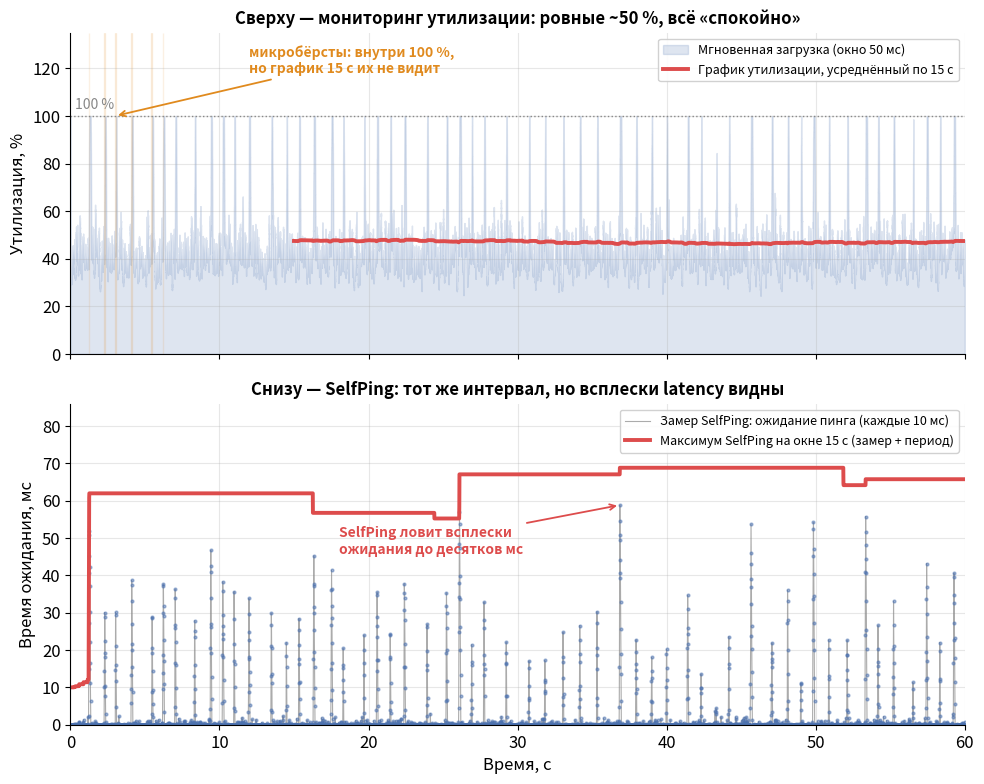
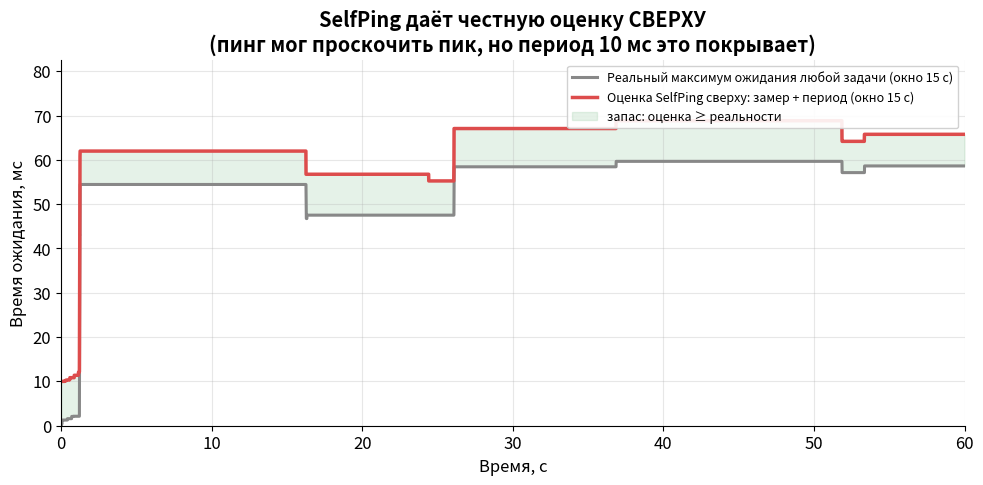

Write Python code to recreate these figures, in order.
import matplotlib
matplotlib.use("Agg")
import matplotlib.pyplot as plt
import numpy as np
from pathlib import Path

plt.rcParams.update({
    "figure.figsize": (8, 5),
    "figure.dpi": 150,
    "savefig.dpi": 150,
    "savefig.bbox": "tight",
    "font.size": 12,
    "axes.grid": True,
    "grid.alpha": 0.3,
    "axes.spines.top": False,
    "axes.spines.right": False,
})

# Палитра
BLUE   = "#4C72B0"
RED    = "#DD4C4C"
GREEN  = "#55A868"
GRAY   = "#888888"
ORANGE = "#E08A1E"

OUT = Path("lessons/images")
OUT.mkdir(parents=True, exist_ok=True)

rng = np.random.default_rng(42)

# ──────────────────────────────────────────────────────────────────────────────
# Симуляция тредпула с микробёрстами.
#
# Дискретная по времени модель одного обработчика (single server, FIFO).
# Шаг dt = 1 мс. На каждом шаге приходит случайное число «работы» (в мс CPU),
# которое кладётся в очередь. Обработчик за шаг успевает сделать ровно 1 мс работы.
# Средняя нагрузка ~50 %, но рабочая нагрузка приходит МИКРОБЁРСТАМИ:
# короткие (десятки мс) залпы 100 %-загрузки на фоне почти пустой системы.
# ──────────────────────────────────────────────────────────────────────────────

T_TOTAL = 60_000          # 60 секунд симуляции
dt = 1.0                  # шаг 1 мс
n = T_TOTAL               # число шагов (мс)
t_ms = np.arange(n)
t_s = t_ms / 1000.0

# Базовый «ровный» фоновый поток работы: в среднем 0.42 мс работы на 1 мс времени
# (≈42 % мгновенной загрузки в спокойные периоды).
base_rate = 0.42
arrivals = rng.exponential(base_rate, size=n)

# Добавляем микробёрсты: каждые ~0.8–1.5 с короткий залп 25–55 мс,
# в течение которого приходит работы заметно больше, чем сервер успевает съесть
# (очередь растёт), но потом система успевает её разгрести до следующего бёрста.
t = 0
burst_marks = []
while t < n - 100:
    gap = int(rng.uniform(700, 1500))      # пауза между бёрстами
    t += gap
    if t >= n - 100:
        break
    dur = int(rng.uniform(25, 55))         # длительность бёрста, мс
    # во время бёрста приходит ~1.6 мс работы на каждый 1 мс времени -> очередь растёт
    arrivals[t:t + dur] += rng.exponential(1.4, size=dur)
    burst_marks.append((t, dur))
    t += dur

# Прогон одно-серверной очереди: queue — накопленная невыполненная работа (мс).
# busy[i] — доля 1-мс слота, реально занятая работой (от 0 до 1): это и есть
# мгновенная утилизация на этом шаге.
queue = np.zeros(n)
q = 0.0
busy = np.zeros(n)
for i in range(n):
    q += arrivals[i]
    done = min(q, 1.0)    # за 1-мс слот сервер может сделать максимум 1 мс работы
    q -= done
    busy[i] = done        # доля слота, занятая работой = мгновенная утилизация
    queue[i] = q          # сколько работы (мс) ждёт в очереди в конце шага

# Мгновенная утилизация = занят/не занят; усредняем по окну 15 с -> «слепой» график.
WIN_MS = 15_000
def moving_mean(x, w, require_full=False):
    c = np.cumsum(np.insert(x, 0, 0.0))
    out = np.full_like(x, np.nan, dtype=float)
    for i in range(len(x)):
        a = max(0, i - w + 1)
        if require_full and (i + 1) < w:
            continue   # окно ещё не заполнено — не показываем
        out[i] = (c[i + 1] - c[a]) / (i + 1 - a)
    return out

# Утилизация за полное окно 15 с (NaN, пока окно не заполнилось).
util_15s = moving_mean(busy, WIN_MS, require_full=True) * 100.0

# ──────────────────────────────────────────────────────────────────────────────
# SelfPing: каждые 10 мс кладём в очередь пустую задачу и смотрим,
# сколько уже накопленной работы ей придётся подождать (= q в этот момент).
# К замеру добавляем период пинга (10 мс) -> оценка сверху. Берём max по окну 15 с.
# ──────────────────────────────────────────────────────────────────────────────

PING_PERIOD = 10                       # мс
ping_idx = np.arange(0, n, PING_PERIOD)
ping_wait = queue[ping_idx]            # время ожидания пинг-задачи (мс)
ping_t_s = ping_idx / 1000.0
ping_est = ping_wait + PING_PERIOD     # оценка сверху: замер + период

# Максимум замеров SelfPing на скользящем окне 15 с (по пинг-сэмплам)
ping_per_win = WIN_MS // PING_PERIOD
def moving_max(x, w):
    out = np.full_like(x, np.nan, dtype=float)
    for i in range(len(x)):
        a = max(0, i - w + 1)
        out[i] = np.max(x[a:i + 1])
    return out

ping_est_max15 = moving_max(ping_est, ping_per_win)

# Реальный максимум ожидания ЛЮБОЙ задачи на окне 15 с (для графика 2)
real_max15 = moving_max(queue, WIN_MS)

# ──────────────────────────────────────────────────────────────────────────────
# График 1. Слепой график утилизации vs зоркий SelfPing
# ──────────────────────────────────────────────────────────────────────────────

fig, (ax1, ax2) = plt.subplots(2, 1, figsize=(10, 8), sharex=True)

# --- Верхняя панель: мгновенная нагрузка + слепое усреднение по 15 с ---
# Мгновенная утилизация, сглаженная по 50 мс для читаемости фона
util_inst_50 = moving_mean(busy, 50) * 100.0
ax1.fill_between(t_s, 0, util_inst_50, color=BLUE, alpha=0.18,
                 label="Мгновенная загрузка (окно 50 мс)")
ax1.plot(t_s, util_15s, color=RED, lw=2.8,
         label="График утилизации, усреднённый по 15 с")
ax1.axhline(100, color=GRAY, lw=1, linestyle=":")
ax1.text(0.3, 103, "100 %", color=GRAY, fontsize=10)

# Пометим несколько бёрстов
for (bt, bd) in burst_marks[:6]:
    ax1.axvspan(bt / 1000, (bt + bd) / 1000, color=ORANGE, alpha=0.12)
ax1.annotate("микробёрсты: внутри 100 %,\nно график 15 с их не видит",
             xy=(burst_marks[2][0] / 1000, 100),
             xytext=(12, 118), fontsize=10, color=ORANGE, fontweight="bold",
             arrowprops=dict(arrowstyle="->", color=ORANGE, lw=1.3))

ax1.set_ylim(0, 135)
ax1.set_ylabel("Утилизация, %")
ax1.set_title("Сверху — мониторинг утилизации: ровные ~50 %, всё «спокойно»",
              fontweight="bold", fontsize=12)
ax1.legend(loc="upper right", fontsize=9, framealpha=0.9)

# --- Нижняя панель: замеры SelfPing + max по 15 с ---
ax2.plot(ping_t_s, ping_wait, color=GRAY, lw=0.8, alpha=0.7,
         label="Замер SelfPing: ожидание пинга (каждые 10 мс)")
ax2.scatter(ping_t_s, ping_wait, s=4, color=BLUE, alpha=0.5, zorder=2)
ax2.plot(ping_t_s, ping_est_max15, color=RED, lw=2.8,
         label="Максимум SelfPing на окне 15 с (замер + период)")

ax2.annotate("SelfPing ловит всплески\nожидания до десятков мс",
             xy=(ping_t_s[np.argmax(ping_wait)], np.max(ping_wait)),
             xytext=(18, np.max(ping_wait) * 0.78), fontsize=10,
             color=RED, fontweight="bold",
             arrowprops=dict(arrowstyle="->", color=RED, lw=1.3))

ax2.set_ylim(0, np.max(ping_est_max15) * 1.25)
ax2.set_xlim(0, 60)
ax2.set_xlabel("Время, с")
ax2.set_ylabel("Время ожидания, мс")
ax2.set_title("Снизу — SelfPing: тот же интервал, но всплески latency видны",
              fontweight="bold", fontsize=12)
ax2.legend(loc="upper right", fontsize=9, framealpha=0.9)

plt.tight_layout()
plt.savefig(OUT / "lesson08_selfping_sim.png")
plt.close()
print("Сохранён: lesson08_selfping_sim.png")

# ──────────────────────────────────────────────────────────────────────────────
# График 2. Оценка сверху: реальный max ожидания vs оценка SelfPing
# ──────────────────────────────────────────────────────────────────────────────

fig, ax = plt.subplots(figsize=(10, 5))

ax.plot(t_s, real_max15, color=GRAY, lw=2.2,
        label="Реальный максимум ожидания любой задачи (окно 15 с)")
ax.plot(ping_t_s, ping_est_max15, color=RED, lw=2.5,
        label="Оценка SelfPing сверху: замер + период (окно 15 с)")
ax.fill_between(ping_t_s, real_max15[ping_idx], ping_est_max15,
                where=(ping_est_max15 >= real_max15[ping_idx]),
                color=GREEN, alpha=0.15,
                label="запас: оценка ≥ реальности")

ax.set_xlim(0, 60)
ax.set_ylim(0, max(np.max(real_max15), np.max(ping_est_max15)) * 1.2)
ax.set_xlabel("Время, с")
ax.set_ylabel("Время ожидания, мс")
ax.set_title("SelfPing даёт честную оценку СВЕРХУ\n(пинг мог проскочить пик, но период 10 мс это покрывает)",
             fontweight="bold")
ax.legend(loc="upper right", fontsize=9, framealpha=0.9)
plt.tight_layout()
plt.savefig(OUT / "lesson08_upper_bound.png")
plt.close()
print("Сохранён: lesson08_upper_bound.png")

# ──────────────────────────────────────────────────────────────────────────────
# Числа для текста урока
# ──────────────────────────────────────────────────────────────────────────────
print("\n--- Числа для урока ---")
print(f"Средняя утилизация за всю симуляцию: {busy.mean()*100:.1f} %")
print(f"Максимум графика утилизации (полное окно 15 с): {np.nanmax(util_15s):.1f} %")
print(f"Минимум графика утилизации (полное окно 15 с): {np.nanmin(util_15s):.1f} %")
print(f"Максимум мгновенной загрузки (окно 50 мс): {np.nanmax(util_inst_50):.1f} %")
print(f"Максимальное реальное ожидание задачи: {queue.max():.1f} мс")
print(f"Максимальный замер SelfPing: {ping_wait.max():.1f} мс")
print(f"Максимум оценки SelfPing (замер+период): {ping_est.max():.1f} мс")
print(f"Число бёрстов за 60 с: {len(burst_marks)}")
overhead = (1.0 / PING_PERIOD)  # доля времени на пинги при ~0 мс работе пинга
print(f"Частота пингов: каждые {PING_PERIOD} мс ({n//PING_PERIOD} пингов за минуту)")
